Dataset: photos (GitHub, notatimelord/chess.com_pawn_recognition). Classes: black pawn, empty square, white pawn.

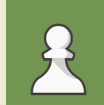
Label: white pawn

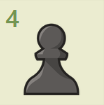
Label: black pawn

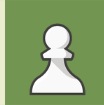
Label: white pawn

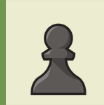
Label: black pawn

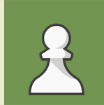
Label: white pawn

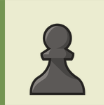
Label: black pawn
